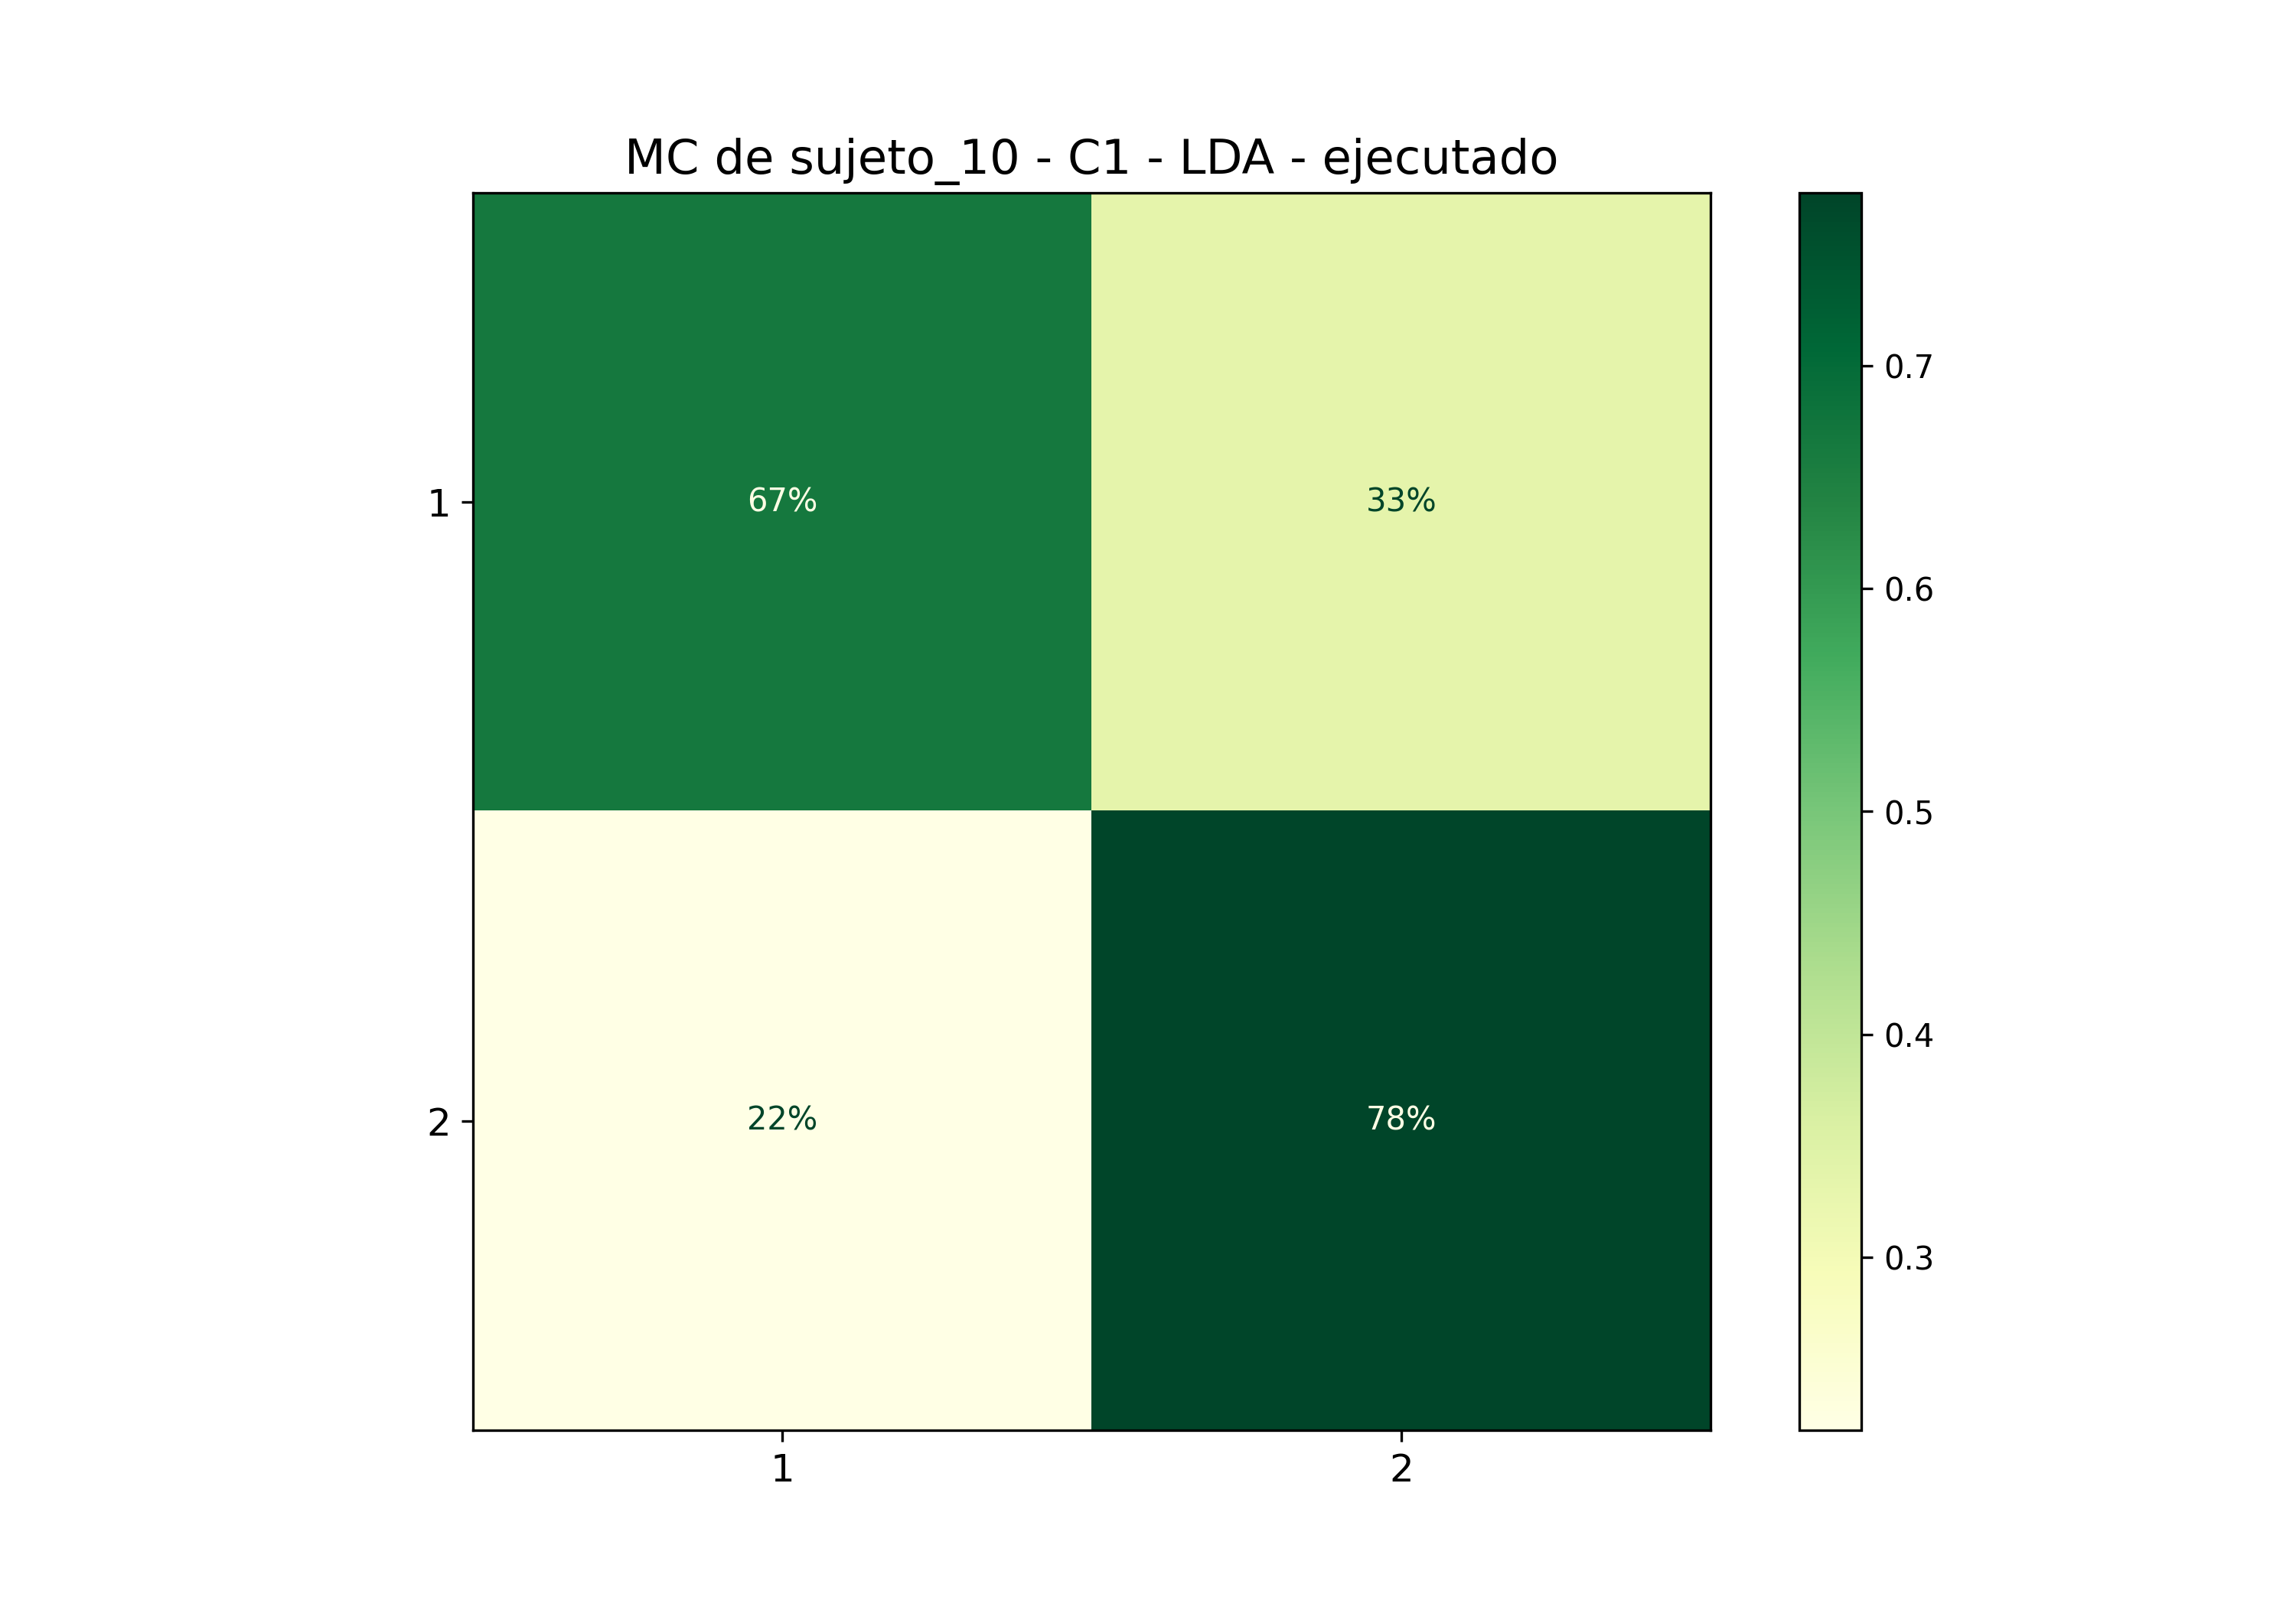

The data file committed next to this chart (first rows):
; 1; 2
1; 0,6666666666666666; 0,3333333333333333
2; 0,2222222222222222; 0,7777777777777778
